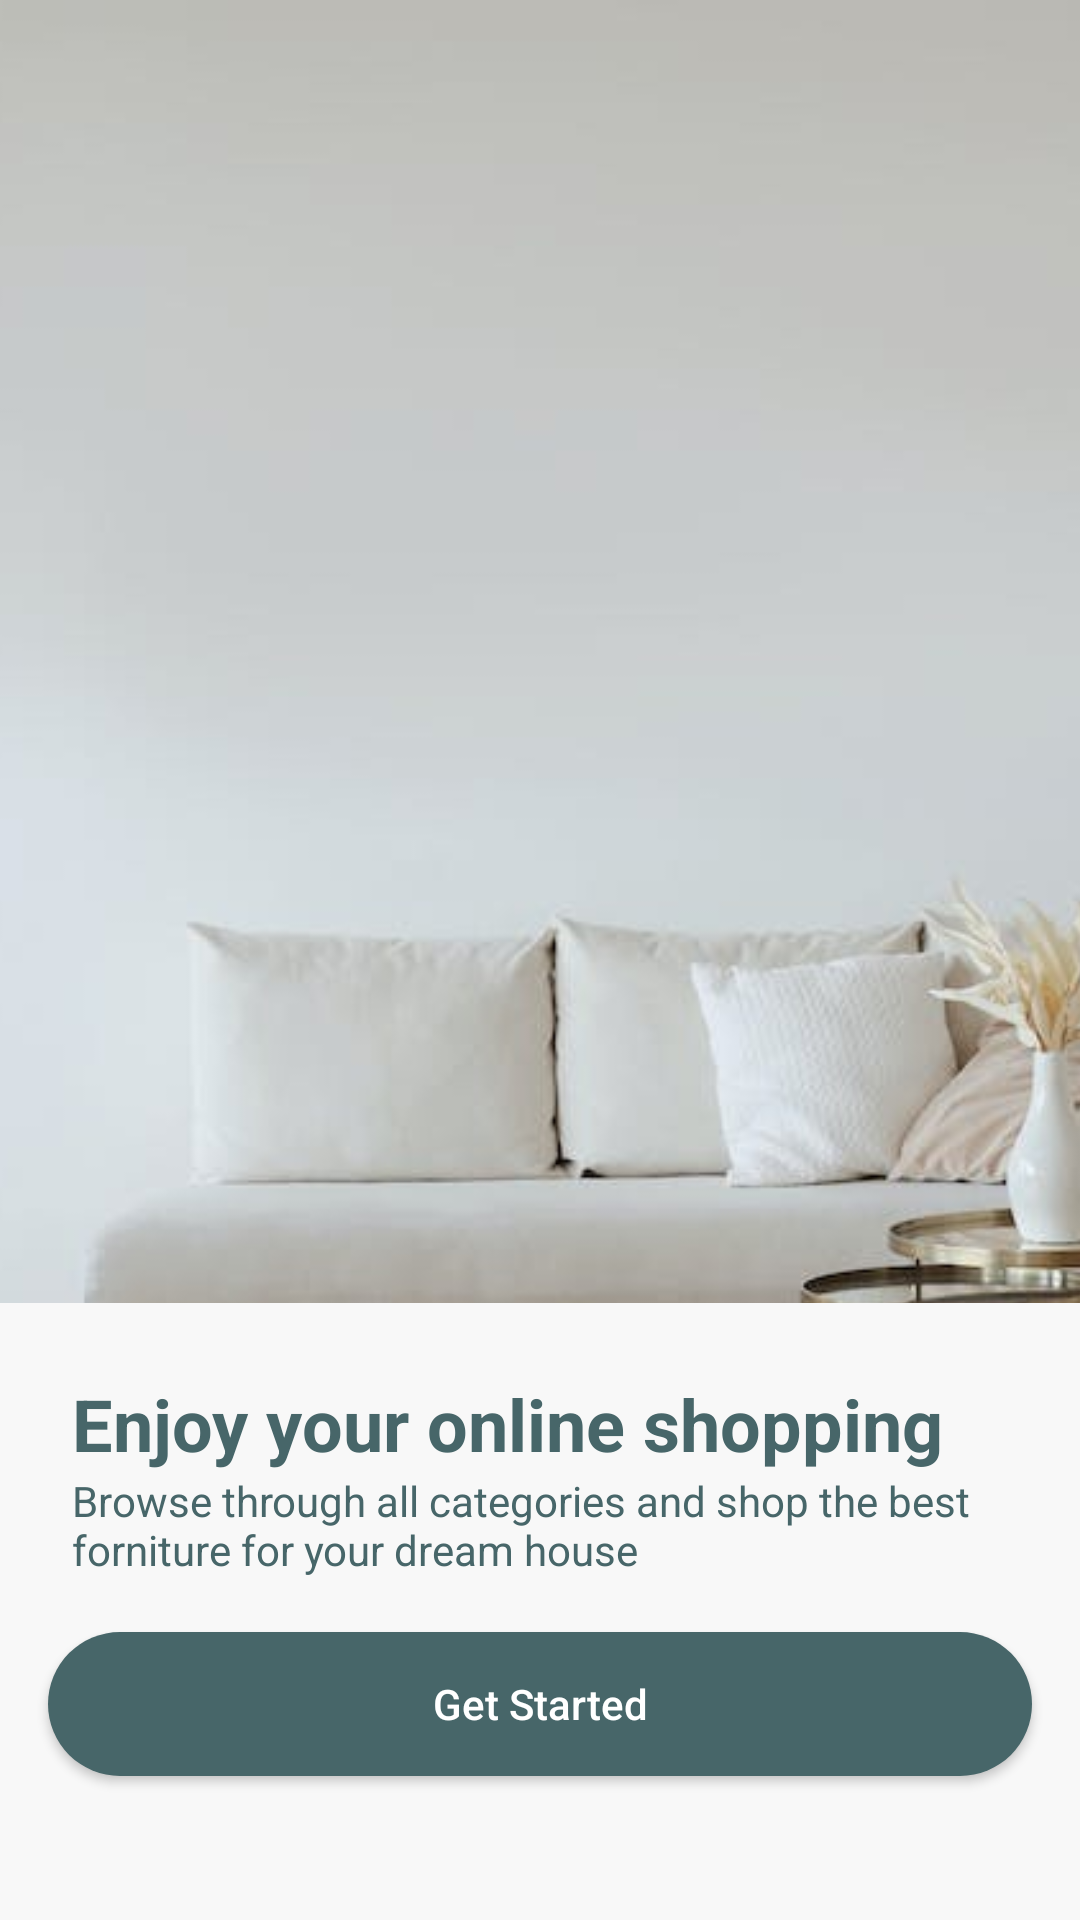

Reconstruct the res/layout file that produces this screen, plus the resources it refers to.
<!-- AndroidManifest.xml: application theme Theme.Gosuite -->
<!-- res/layout/activity_hello.xml -->
<?xml version="1.0" encoding="utf-8"?>
<androidx.constraintlayout.widget.ConstraintLayout xmlns:android="http://schemas.android.com/apk/res/android"
    xmlns:app="http://schemas.android.com/apk/res-auto"
    xmlns:tools="http://schemas.android.com/tools"
    android:layout_width="match_parent"
    android:layout_height="match_parent"
    tools:context=".ui.view.activities.HelloActivity">

    <ImageView
        android:id="@+id/forniture_image"
        android:layout_width="wrap_content"
        android:layout_height="wrap_content"
        android:contentDescription="@string/forniture_image"
        android:scaleType="centerCrop"
        android:src="@drawable/standard_furniture"
        app:layout_constraintBottom_toBottomOf="parent"
        app:layout_constraintEnd_toEndOf="parent"
        app:layout_constraintStart_toStartOf="parent"
        app:layout_constraintTop_toTopOf="parent" />

    <LinearLayout
        android:layout_width="match_parent"
        android:layout_height="wrap_content"
        android:background="@color/background_primary"
        android:orientation="vertical"
        app:layout_constraintBottom_toBottomOf="parent"
        app:layout_constraintEnd_toEndOf="parent"
        app:layout_constraintStart_toStartOf="parent">

        <TextView
            android:id="@+id/apresentation_title"
            android:layout_width="wrap_content"
            android:layout_height="wrap_content"
            android:paddingHorizontal="24dp"
            android:paddingTop="24dp"
            android:text="@string/app_apresentation_title"
            android:textColor="@color/color_primary"
            android:textSize="24sp"
            android:textStyle="bold" />

        <TextView
            android:id="@+id/apresentation_description"
            android:layout_width="wrap_content"
            android:layout_height="wrap_content"
            android:paddingHorizontal="24dp"
            android:paddingBottom="18dp"
            android:text="@string/app_apresentation_description"
            android:textColor="@color/color_primary" />

        <androidx.appcompat.widget.AppCompatButton
            android:id="@+id/button_get_started"
            android:layout_width="match_parent"
            android:layout_height="wrap_content"
            android:layout_marginHorizontal="16dp"
            android:layout_marginBottom="48dp"
            android:background="@drawable/rounded_button"
            android:minHeight="48dp"
            android:text="@string/get_started"
            android:textAllCaps="false"
            android:textColor="@color/white" />

    </LinearLayout>

</androidx.constraintlayout.widget.ConstraintLayout>
<!-- resources referenced by this layout -->
<resources>
  <color name="background_primary">#f8f8f8</color>
  <color name="color_primary">#476669</color>
  <color name="white">#FFFFFFFF</color>
  <!-- drawable rounded_button (drawable) -->
  <?xml version="1.0" encoding="utf-8"?>
  <shape android:shape="rectangle" xmlns:android="http://schemas.android.com/apk/res/android">
      <solid android:color="@color/color_primary"/>
      <corners android:radius="24dp"/>
  </shape>
  <!-- drawable standard_furniture: jpeg bitmap (drawable, 25800 bytes) -->
  <string name="app_apresentation_description">Browse through all categories and shop the best forniture for your dream house</string>
  <string name="app_apresentation_title">Enjoy your online shopping</string>
  <string name="forniture_image">Furniture Image</string>
  <string name="get_started">Get Started</string>
  <style name="Theme.Gosuite" parent="Theme.MaterialComponents.DayNight.NoActionBar">
          
          <item name="colorPrimary">@color/color_primary</item>
          <item name="colorPrimaryVariant">@color/low_grey</item>
          <item name="colorOnPrimary">@color/white</item>
          
          <item name="colorSecondary">@color/teal_200</item>
          <item name="colorSecondaryVariant">@color/teal_700</item>
          <item name="colorOnSecondary">@color/black</item>
          
          <item name="android:statusBarColor" tools:targetApi="l">@color/color_primary</item>
          
          <item name="android:windowBackground">@color/background_primary</item>
      </style>
  <color name="low_grey">#7D8787</color>
  <color name="teal_200">#FF03DAC5</color>
  <color name="teal_700">#FF018786</color>
  <color name="black">#FF000000</color>
</resources>
